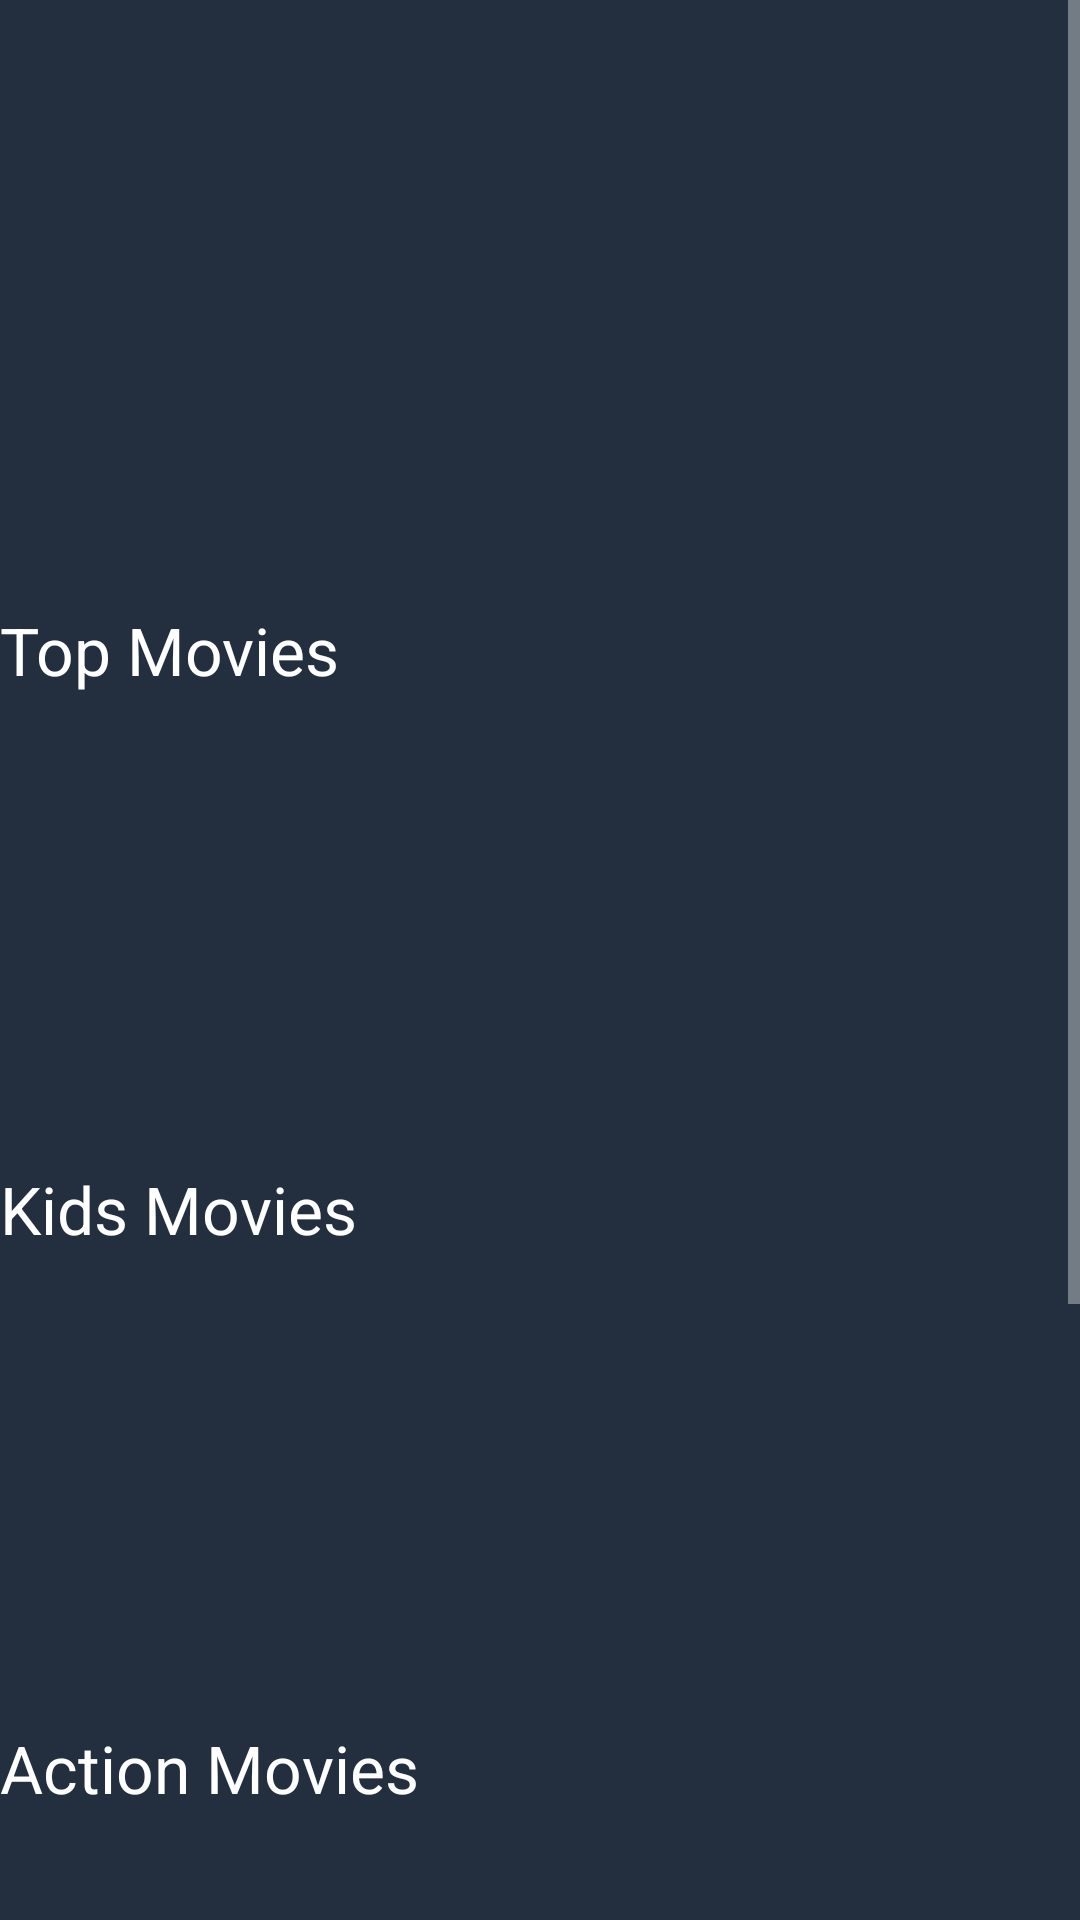

This screen was rendered from an Android layout file. Write that file and the resources it references.
<!-- AndroidManifest.xml: application theme Theme.TastyAppClone -->
<!-- res/layout/fragment_home.xml -->
<?xml version="1.0" encoding="utf-8"?>
<ScrollView xmlns:android="http://schemas.android.com/apk/res/android"
    xmlns:tools="http://schemas.android.com/tools"
    android:layout_width="match_parent"
    android:layout_height="match_parent"
    tools:context=".view.fragment.HomeFragment">
<LinearLayout
    android:layout_width="match_parent"
    android:layout_height="wrap_content"
    android:background="#232f3e"
    android:orientation = "vertical">

        <ViewFlipper
            android:layout_width="match_parent"
            android:layout_height="200dp"
            android:id = "@+id/viewFlipper"/>
    <TextView
        android:layout_width="wrap_content"
        android:layout_height="wrap_content"
        android:text = "Top Movies"
        android:layout_marginTop="2dp"
        android:textColor="@color/white"
        android:textSize="22sp"
        />
    <androidx.recyclerview.widget.RecyclerView
        android:layout_width="match_parent"
        android:layout_height="150dp"
        android:id = "@+id/rvRecyclerView"
        android:layout_marginTop="2dp"
        />
    <TextView
        android:layout_width="wrap_content"
        android:layout_height="wrap_content"
        android:text = "Kids Movies"
        android:textColor="@color/white"
        android:layout_marginTop="5dp"
        android:textSize="22sp"
        />
    <androidx.recyclerview.widget.RecyclerView
        android:layout_width="match_parent"
        android:layout_height="150dp"
        android:id = "@+id/rvRecyclerView1"
        android:layout_marginTop="2dp"
        />
    <TextView
        android:layout_width="wrap_content"
        android:layout_height="wrap_content"
        android:text = "Action Movies"
        android:textColor="@color/white"
        android:layout_marginTop="5dp"
        android:textSize="22sp"
        />
    <androidx.recyclerview.widget.RecyclerView
        android:layout_width="match_parent"
        android:layout_height="150dp"
        android:id = "@+id/rvRecyclerView2"
        android:layout_marginTop="2dp"
        />
    <TextView
        android:layout_width="wrap_content"
        android:layout_height="wrap_content"
        android:text = "Thriller Movies"
        android:textColor="@color/white"
        android:layout_marginTop="5dp"
        android:textSize="22sp"
        />
    <androidx.recyclerview.widget.RecyclerView
        android:layout_width="match_parent"
        android:layout_height="150dp"
        android:id = "@+id/rvRecyclerView3"
        android:layout_marginTop="2dp"
        />
</LinearLayout>
</ScrollView>
<!-- resources referenced by this layout -->
<resources>
  <style name="Theme.TastyAppClone" parent="Theme.AppCompat.NoActionBar">
          
          <item name="colorPrimary">@color/purple_500</item>
          <item name="colorPrimaryVariant">@color/purple_700</item>
          <item name="colorOnPrimary">@color/white</item>
          
          <item name="colorSecondary">@color/teal_200</item>
          <item name="colorSecondaryVariant">@color/teal_700</item>
          <item name="colorOnSecondary">@color/black</item>
          
          <item name="android:statusBarColor" tools:targetApi="l">?attr/colorPrimaryVariant</item>
          
      </style>
  <!-- not gathered from this repository: default colours our renderer supplied (Android Studio template values) -->
  <color name="purple_500">#FF6200EE</color>
  <color name="purple_700">#FF3700B3</color>
  <color name="teal_200">#FF03DAC5</color>
  <color name="teal_700">#FF018786</color>
  <color name="black">#FF000000</color>
  <color name="white">#FFFFFFFF</color>
</resources>
